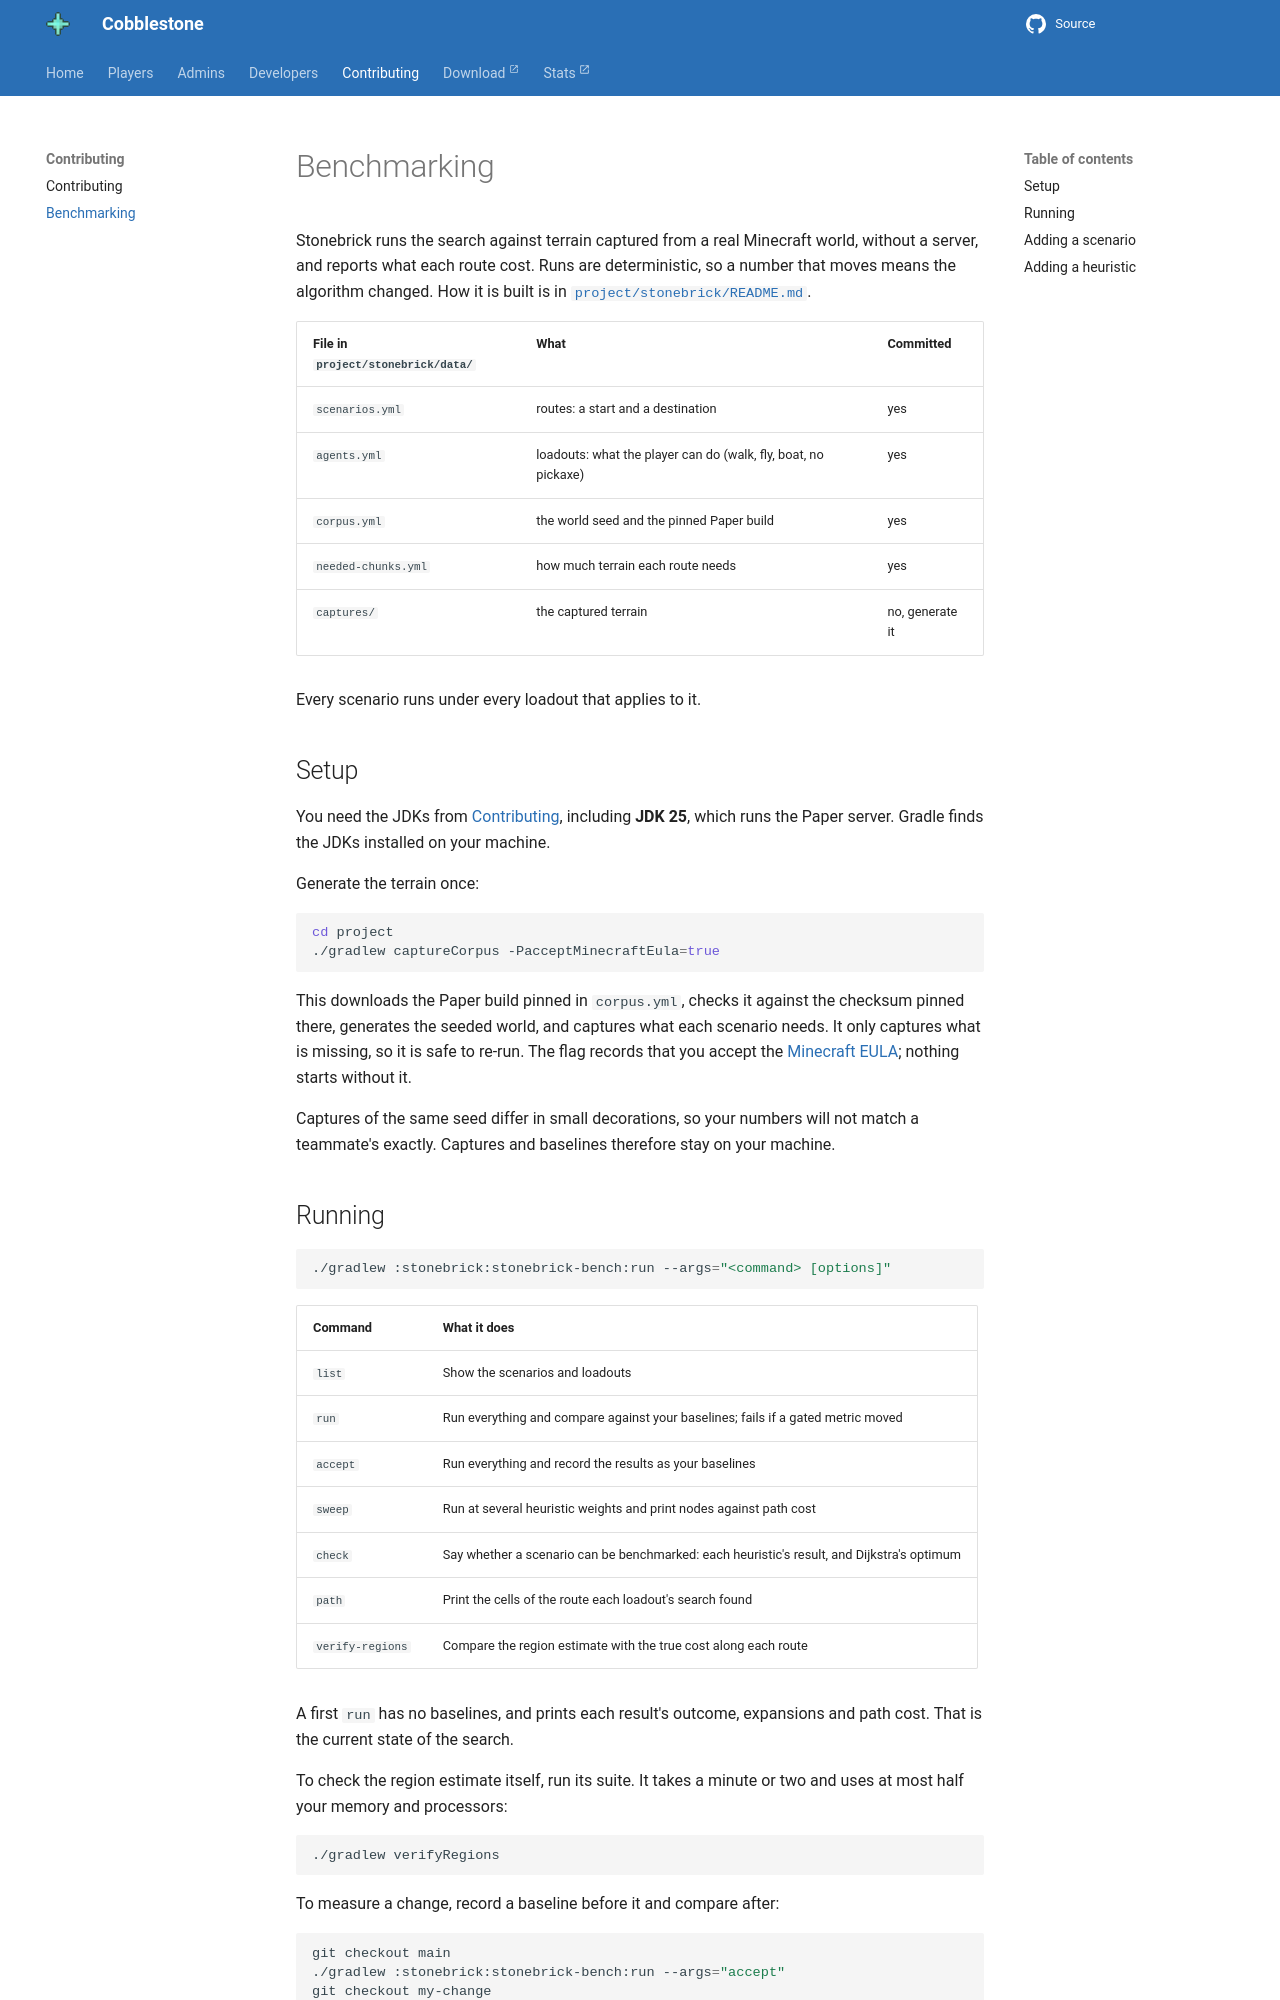

repository: CobblestoneMC/cobblestone · page: benchmarking/index.html · generator: mkdocs

---
title: Benchmarking
description: Measuring the search against real Minecraft terrain with Stonebrick.
---

# Benchmarking

Stonebrick runs the search against terrain captured from a real Minecraft world, without a server,
and reports what each route cost. Runs are deterministic, so a number that moves means the
algorithm changed. How it is built is in
[`project/stonebrick/README.md`](https://github.com/CobblestoneMC/cobblestone/blob/main/project/stonebrick/README.md).

| File in `project/stonebrick/data/` | What | Committed |
| --- | --- | --- |
| `scenarios.yml` | routes: a start and a destination | yes |
| `agents.yml` | loadouts: what the player can do (walk, fly, boat, no pickaxe) | yes |
| `corpus.yml` | the world seed and the pinned Paper build | yes |
| `needed-chunks.yml` | how much terrain each route needs | yes |
| `captures/` | the captured terrain | no, generate it |

Every scenario runs under every loadout that applies to it.

## Setup

You need the JDKs from [Contributing](contributing.md), including **JDK 25**, which runs the Paper
server. Gradle finds the JDKs installed on your machine.

Generate the terrain once:

```bash
cd project
./gradlew captureCorpus -PacceptMinecraftEula=true
```

This downloads the Paper build pinned in `corpus.yml`, checks it against the checksum pinned
there, generates the seeded world, and captures what each scenario needs. It only captures what is
missing, so it is safe to re-run. The flag records that you accept the
[Minecraft EULA](https://www.minecraft.net/en-us/eula); nothing starts without it.

Captures of the same seed differ in small decorations, so your numbers will not match a teammate's
exactly. Captures and baselines therefore stay on your machine.
